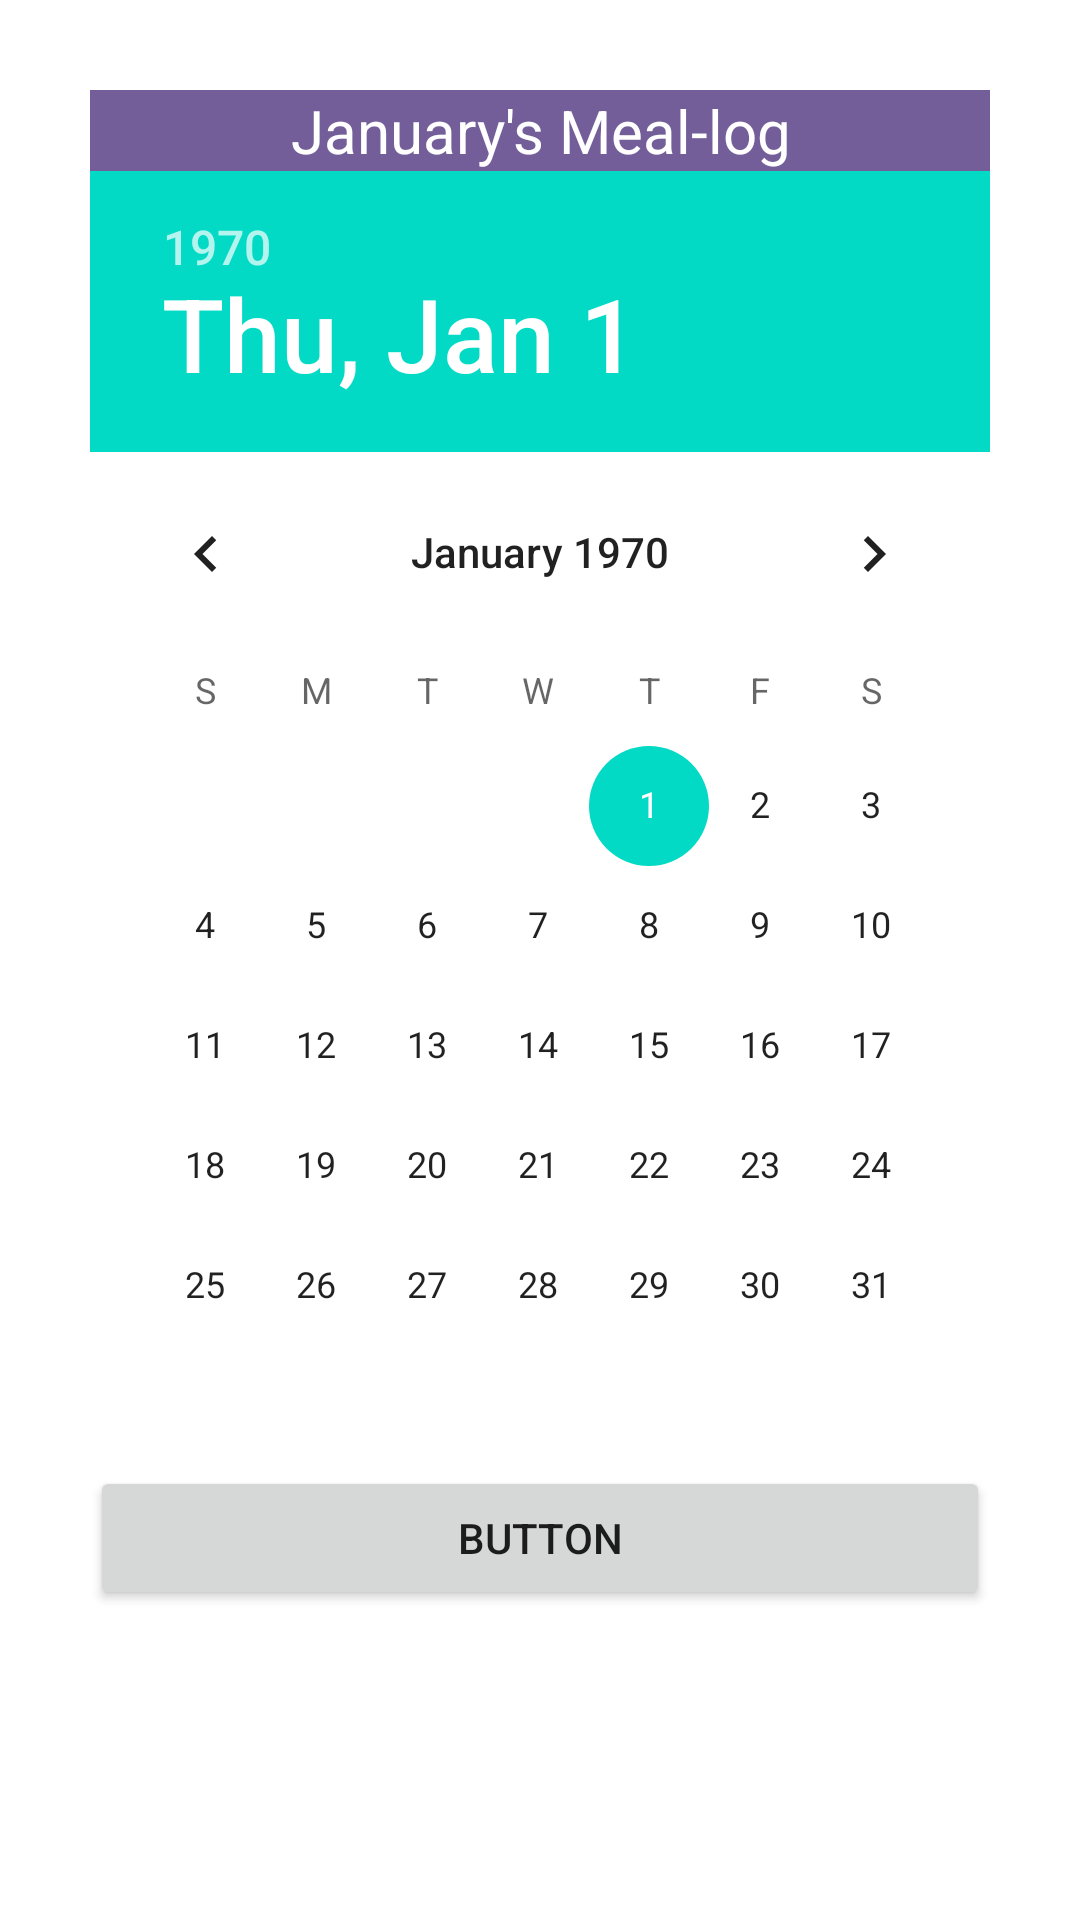

Reconstruct the res/layout file that produces this screen, plus the resources it refers to.
<!-- AndroidManifest.xml: application theme Theme.Meallog -->
<!-- res/layout/month.xml -->
<?xml version="1.0" encoding="utf-8"?>
<LinearLayout xmlns:android="http://schemas.android.com/apk/res/android"
    android:orientation="vertical"
    android:layout_width="match_parent"
    android:padding="30dp"
    android:layout_marginTop="50dp"
    android:layout_height="match_parent">

    <TextView
        android:id="@+id/textView2"
        android:layout_width="match_parent"
        android:layout_height="wrap_content"
        android:textSize="20dp"
        android:gravity="center"
        android:background="@color/purple"
        android:textColor="@color/white"
        android:text="January's Meal-log" />

    <DatePicker
        android:id="@+id/datePicker"
        android:datePickerMode="calendar"
        android:layout_width="match_parent"
        android:layout_height="wrap_content" />

    <Button
        android:id="@+id/calBtn"
        android:layout_width="match_parent"
        android:layout_height="wrap_content"
        android:text="Button" />


</LinearLayout>
<!-- resources referenced by this layout -->
<resources>
  <color name="purple">#745E9A</color>
  <color name="white">#FFFFFFFF</color>
  <style name="Theme.Meallog" parent="Theme.MaterialComponents.DayNight.DarkActionBar">
          
          <item name="colorPrimary">@color/purple_500</item>
          <item name="colorPrimaryVariant">@color/purple_700</item>
          <item name="colorOnPrimary">@color/white</item>
          
          <item name="colorSecondary">@color/teal_200</item>
          <item name="colorSecondaryVariant">@color/teal_700</item>
          <item name="colorOnSecondary">@color/black</item>
          
          <item name="android:statusBarColor">?attr/colorPrimaryVariant</item>
          
      </style>
  <color name="purple_500">#FF6200EE</color>
  <color name="purple_700">#FF3700B3</color>
  <color name="teal_200">#FF03DAC5</color>
  <color name="teal_700">#FF018786</color>
  <color name="black">#FF000000</color>
</resources>
